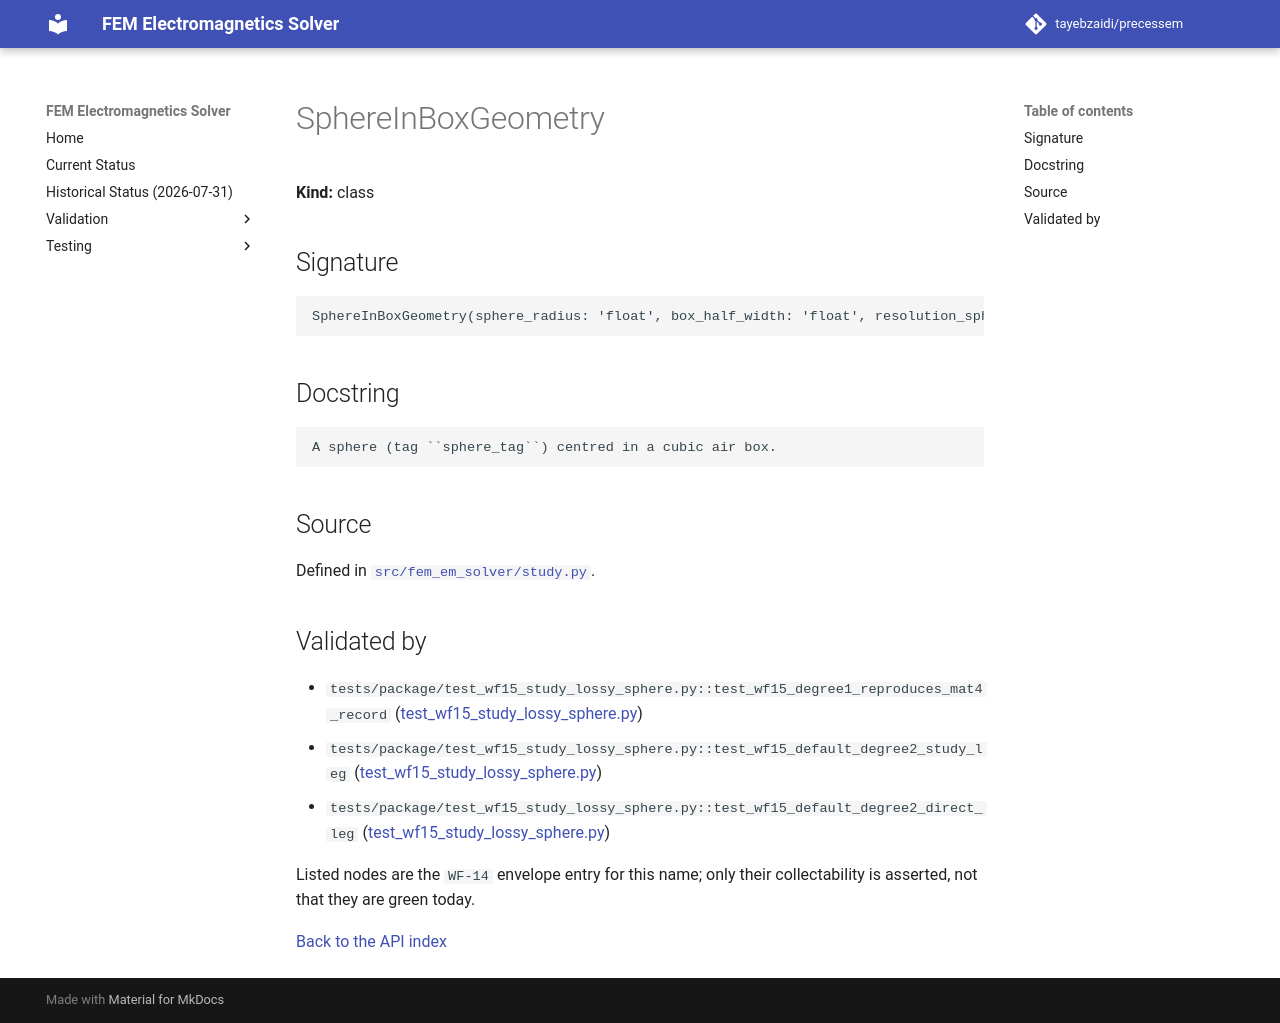

repository: tayebzaidi/precessem · page: guide/api/SphereInBoxGeometry/index.html · generator: mkdocs

<!-- GENERATED by scripts/docs/generate_api_reference.py from fem_em_solver.__all__ and tests/package/validation_envelope.toml. Do not edit; regenerate. -->

# SphereInBoxGeometry

**Kind:** class

## Signature

```python
SphereInBoxGeometry(sphere_radius: 'float', box_half_width: 'float', resolution_sphere: 'float', resolution_far: 'float', sphere_tag: 'int' = 1) -> None
```

## Docstring

```text
A sphere (tag ``sphere_tag``) centred in a cubic air box.
```

## Source

Defined in [`src/fem_em_solver/study.py`](../../../src/fem_em_solver/study.py).

## Validated by

<!-- envelope:begin -->
- `tests/package/test_wf15_study_lossy_sphere.py::test_wf15_degree1_reproduces_mat4_record` ([test_wf15_study_lossy_sphere.py](../../../tests/package/test_wf15_study_lossy_sphere.py))
- `tests/package/test_wf15_study_lossy_sphere.py::test_wf15_default_degree2_study_leg` ([test_wf15_study_lossy_sphere.py](../../../tests/package/test_wf15_study_lossy_sphere.py))
- `tests/package/test_wf15_study_lossy_sphere.py::test_wf15_default_degree2_direct_leg` ([test_wf15_study_lossy_sphere.py](../../../tests/package/test_wf15_study_lossy_sphere.py))
<!-- envelope:end -->

Listed nodes are the `WF-14` envelope entry for this name; only their collectability is asserted, not that they are green today.

[Back to the API index](index.md)
